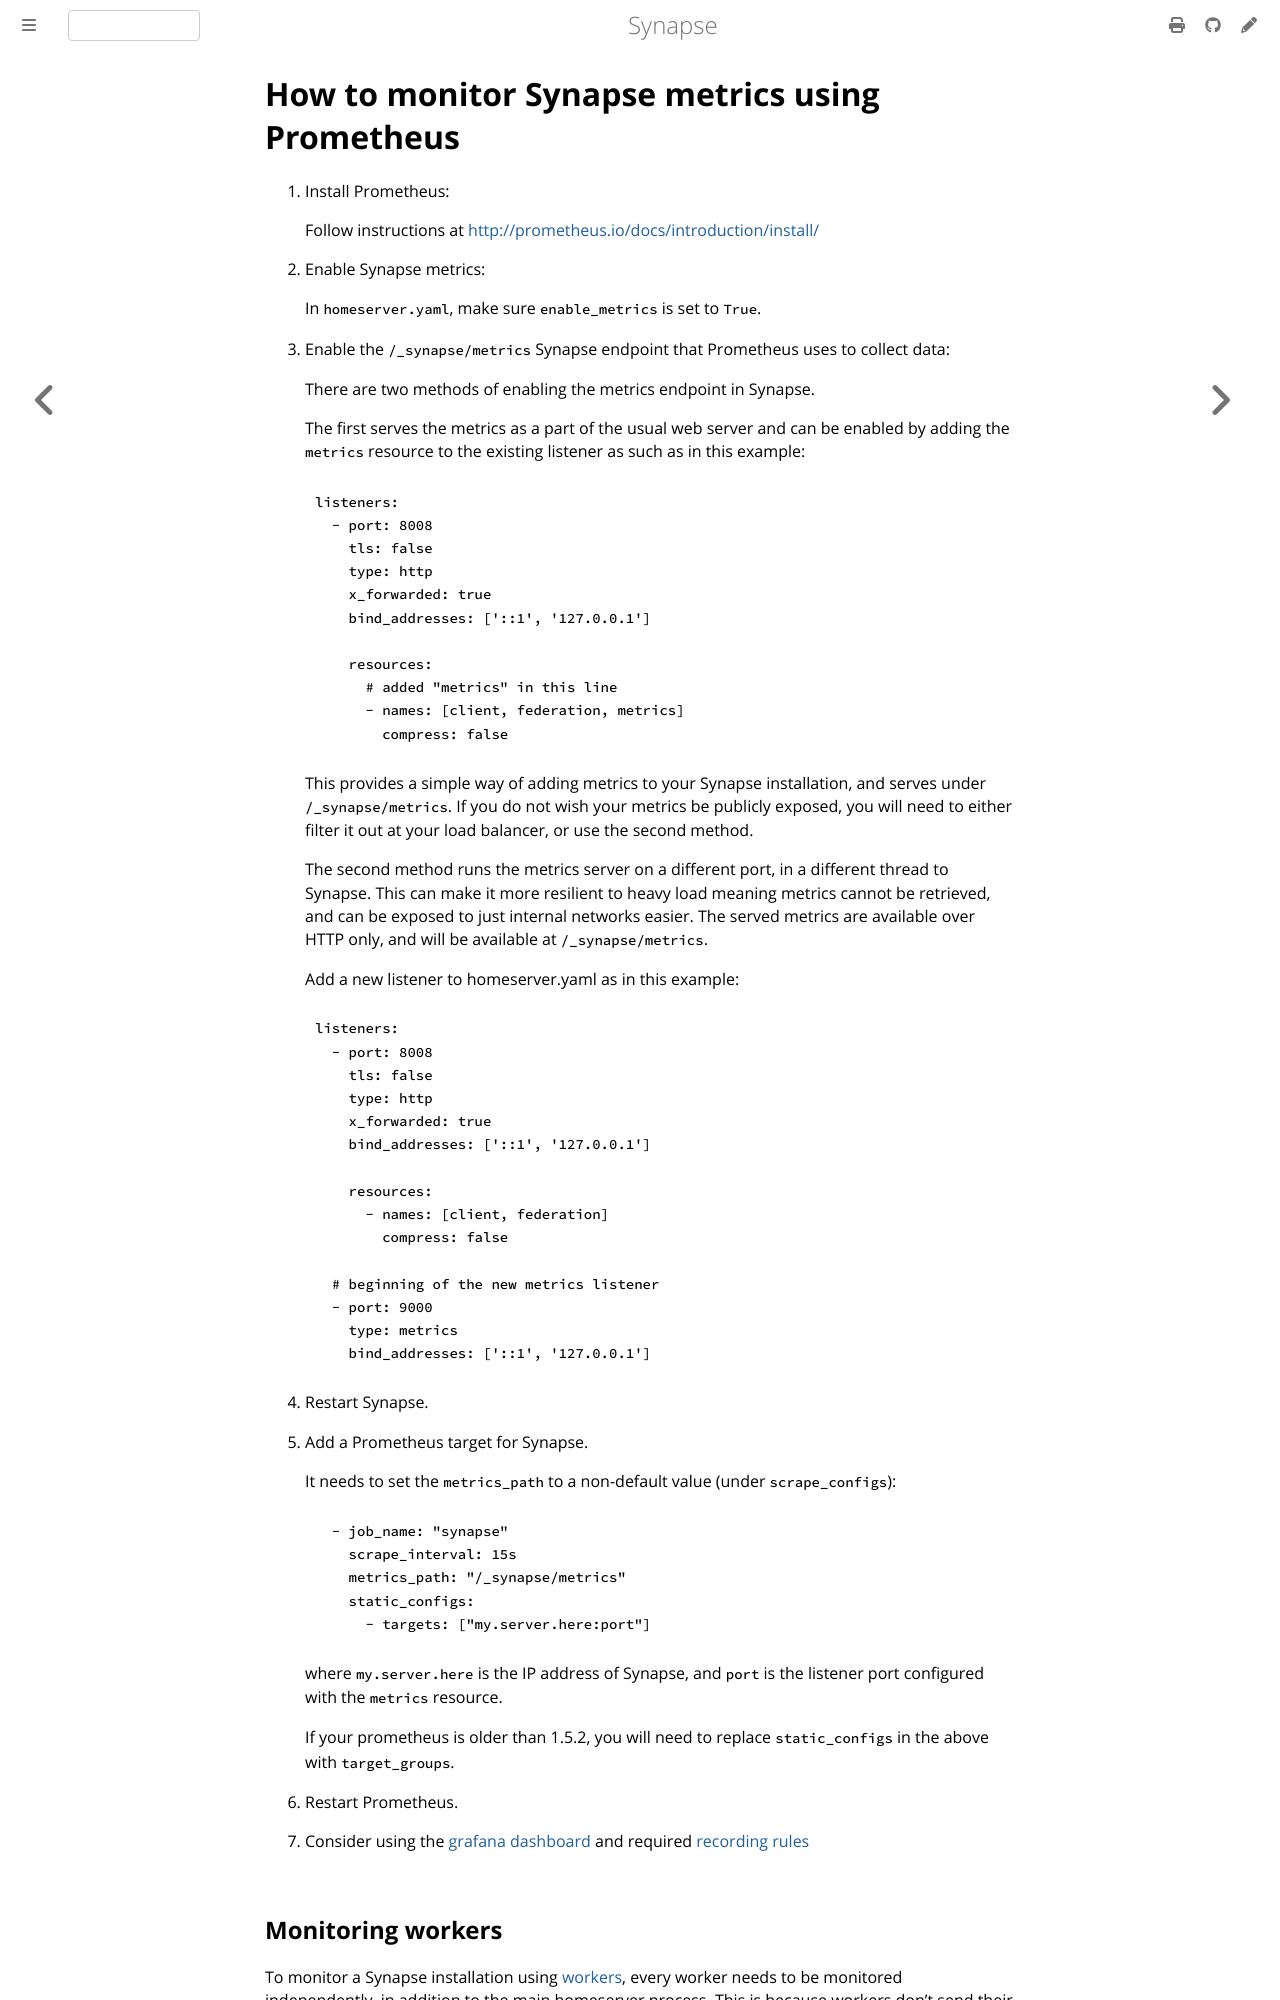

repository: alpinebuster/synapse · page: develop/metrics-howto.html · generator: mdbook

# How to monitor Synapse metrics using Prometheus

1.  Install Prometheus:

    Follow instructions at
    <http://prometheus.io/docs/introduction/install/>

1.  Enable Synapse metrics:

    In `homeserver.yaml`, make sure `enable_metrics` is
    set to `True`.

1.  Enable the `/_synapse/metrics` Synapse endpoint that Prometheus uses to
    collect data:

    There are two methods of enabling the metrics endpoint in Synapse.

    The first serves the metrics as a part of the usual web server and
    can be enabled by adding the `metrics` resource to the existing
    listener as such as in this example:

    ```yaml
    listeners:
      - port: 8008
        tls: false
        type: http
        x_forwarded: true
        bind_addresses: ['::1', '127.0.0.1']

        resources:
          # added "metrics" in this line
          - names: [client, federation, metrics]
            compress: false
    ```

    This provides a simple way of adding metrics to your Synapse
    installation, and serves under `/_synapse/metrics`. If you do not
    wish your metrics be publicly exposed, you will need to either
    filter it out at your load balancer, or use the second method.

    The second method runs the metrics server on a different port, in a
    different thread to Synapse. This can make it more resilient to
    heavy load meaning metrics cannot be retrieved, and can be exposed
    to just internal networks easier. The served metrics are available
    over HTTP only, and will be available at `/_synapse/metrics`.

    Add a new listener to homeserver.yaml as in this example:

    ```yaml
    listeners:
      - port: 8008
        tls: false
        type: http
        x_forwarded: true
        bind_addresses: ['::1', '127.0.0.1']

        resources:
          - names: [client, federation]
            compress: false

      # beginning of the new metrics listener
      - port: 9000
        type: metrics
        bind_addresses: ['::1', '127.0.0.1']
    ```

1.  Restart Synapse.

1.  Add a Prometheus target for Synapse.

    It needs to set the `metrics_path` to a non-default value (under
    `scrape_configs`):

    ```yaml
      - job_name: "synapse"
        scrape_interval: 15s
        metrics_path: "/_synapse/metrics"
        static_configs:
          - targets: ["my.server.here:port"]
    ```

    where `my.server.here` is the IP address of Synapse, and `port` is
    the listener port configured with the `metrics` resource.

    If your prometheus is older than 1.5.2, you will need to replace
    `static_configs` in the above with `target_groups`.

1.  Restart Prometheus.

1.  Consider using the [grafana dashboard](https://github.com/element-hq/synapse/tree/master/contrib/grafana/)
    and required [recording rules](https://github.com/element-hq/synapse/tree/master/contrib/prometheus/)
